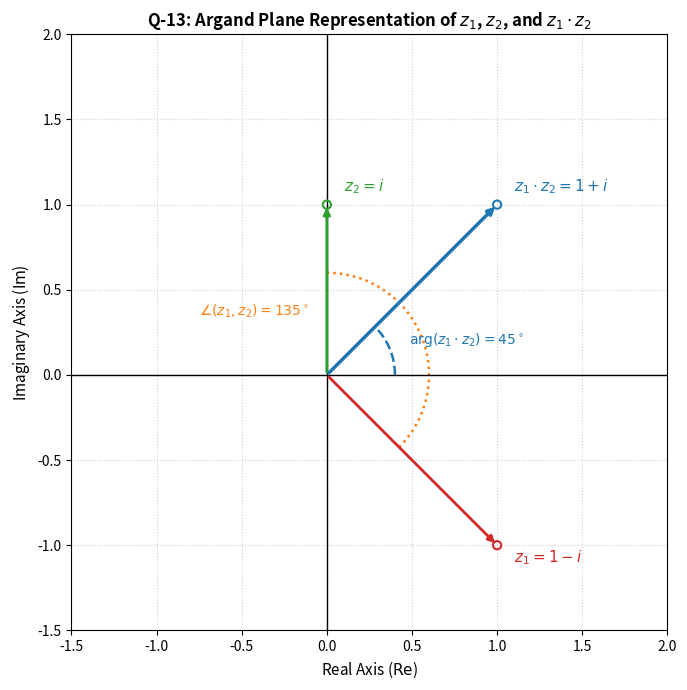

Write the Python code that produced this figure.
# Code By T.Pranay
# Date:- 28 September 2026
# Question Number 13 in Chemical Engineering Gate Paper 2025

import numpy as np
import matplotlib.pyplot as plt
from matplotlib.patches import Arc

# Creating a complex number directly in python using a + bj
z1 = 1 - 1j
z2 = 1j 

# Multiplying the numbers to get the result complex number
z = z1 * z2

# Phase in radians
arg_rad = np.angle(z)
print("Argument (radians) of z1*z2 :", arg_rad)  

# Phase directly in degrees
arg_deg = np.angle(z, deg=True)
print("Argument (degrees) of z1*z2 :", arg_deg)  

# --- Argand Plane Visualization ---
plt.figure(figsize=(7, 7), dpi=100)

# Real and Imaginary Reference Axes (y=0 and x=0 solid lines)
plt.axhline(0, color='black', linestyle='-', lw=1.0)
plt.axvline(0, color='black', linestyle='-', lw=1.0)

# Vectors for z1, z2, and z (z1*z2)
plt.annotate('', xy=(z1.real, z1.imag), xytext=(0, 0),
             arrowprops=dict(arrowstyle="-|>", color='#d62728', lw=2.0))
plt.annotate('', xy=(z2.real, z2.imag), xytext=(0, 0),
             arrowprops=dict(arrowstyle="-|>", color='#2ca02c', lw=2.0))
plt.annotate('', xy=(z.real, z.imag), xytext=(0, 0),
             arrowprops=dict(arrowstyle="-|>", color='#1f77b4', lw=2.5))

# Unfilled small circular point markers
plt.scatter([z1.real, z2.real, z.real], [z1.imag, z2.imag, z.imag],
            facecolors='none', edgecolors=['#d62728', '#2ca02c', '#1f77b4'],
            s=35, linewidths=1.5, zorder=5)

# Labeling Complex Points
plt.text(z1.real + 0.1, z1.imag - 0.1, r'$z_1 = 1 - i$', fontsize=11, color='#d62728')
plt.text(z2.real + 0.1, z2.imag + 0.08, r'$z_2 = i$', fontsize=11, color='#2ca02c')
plt.text(z.real + 0.1, z.imag + 0.08, r'$z_1 \cdot z_2 = 1 + i$', fontsize=11, color='#1f77b4')

# Arc 1: Angle of z = z1*z2 (from 0° to 45°)
arc_z = Arc((0, 0), 0.8, 0.8, angle=0, theta1=0, theta2=45, color='#1f77b4', lw=1.8, linestyle='--')
plt.gca().add_patch(arc_z)
plt.text(0.48, 0.18, r'$\arg(z_1 \cdot z_2) = 45^\circ$', fontsize=10, color='#1f77b4', fontweight='bold')

# Arc 2: Angle between z1 and z2 (from -45° to 90°, spanning 135°)
arc_between = Arc((0, 0), 1.2, 1.2, angle=0, theta1=-45, theta2=90, color='#ff7f0e', lw=1.8, linestyle=':')
plt.gca().add_patch(arc_between)
plt.text(-0.75, 0.35, r'$\angle(z_1, z_2) = 135^\circ$', fontsize=10, color='#ff7f0e', fontweight='bold')

# Graph Formatting (using raw strings r'...' for LaTeX escape sequences)
plt.xlim(-1.5, 2.0)
plt.ylim(-1.5, 2.0)
plt.xlabel(r'Real Axis ($\mathrm{Re}$)', fontsize=11)
plt.ylabel(r'Imaginary Axis ($\mathrm{Im}$)', fontsize=11)
plt.title(r'Q-13: Argand Plane Representation of $z_1$, $z_2$, and $z_1 \cdot z_2$', fontsize=12, fontweight='bold')
plt.grid(True, linestyle=':', alpha=0.6)
plt.gca().set_aspect('equal', adjustable='box')
plt.tight_layout()

plt.savefig("Argument-Complex.pdf")
